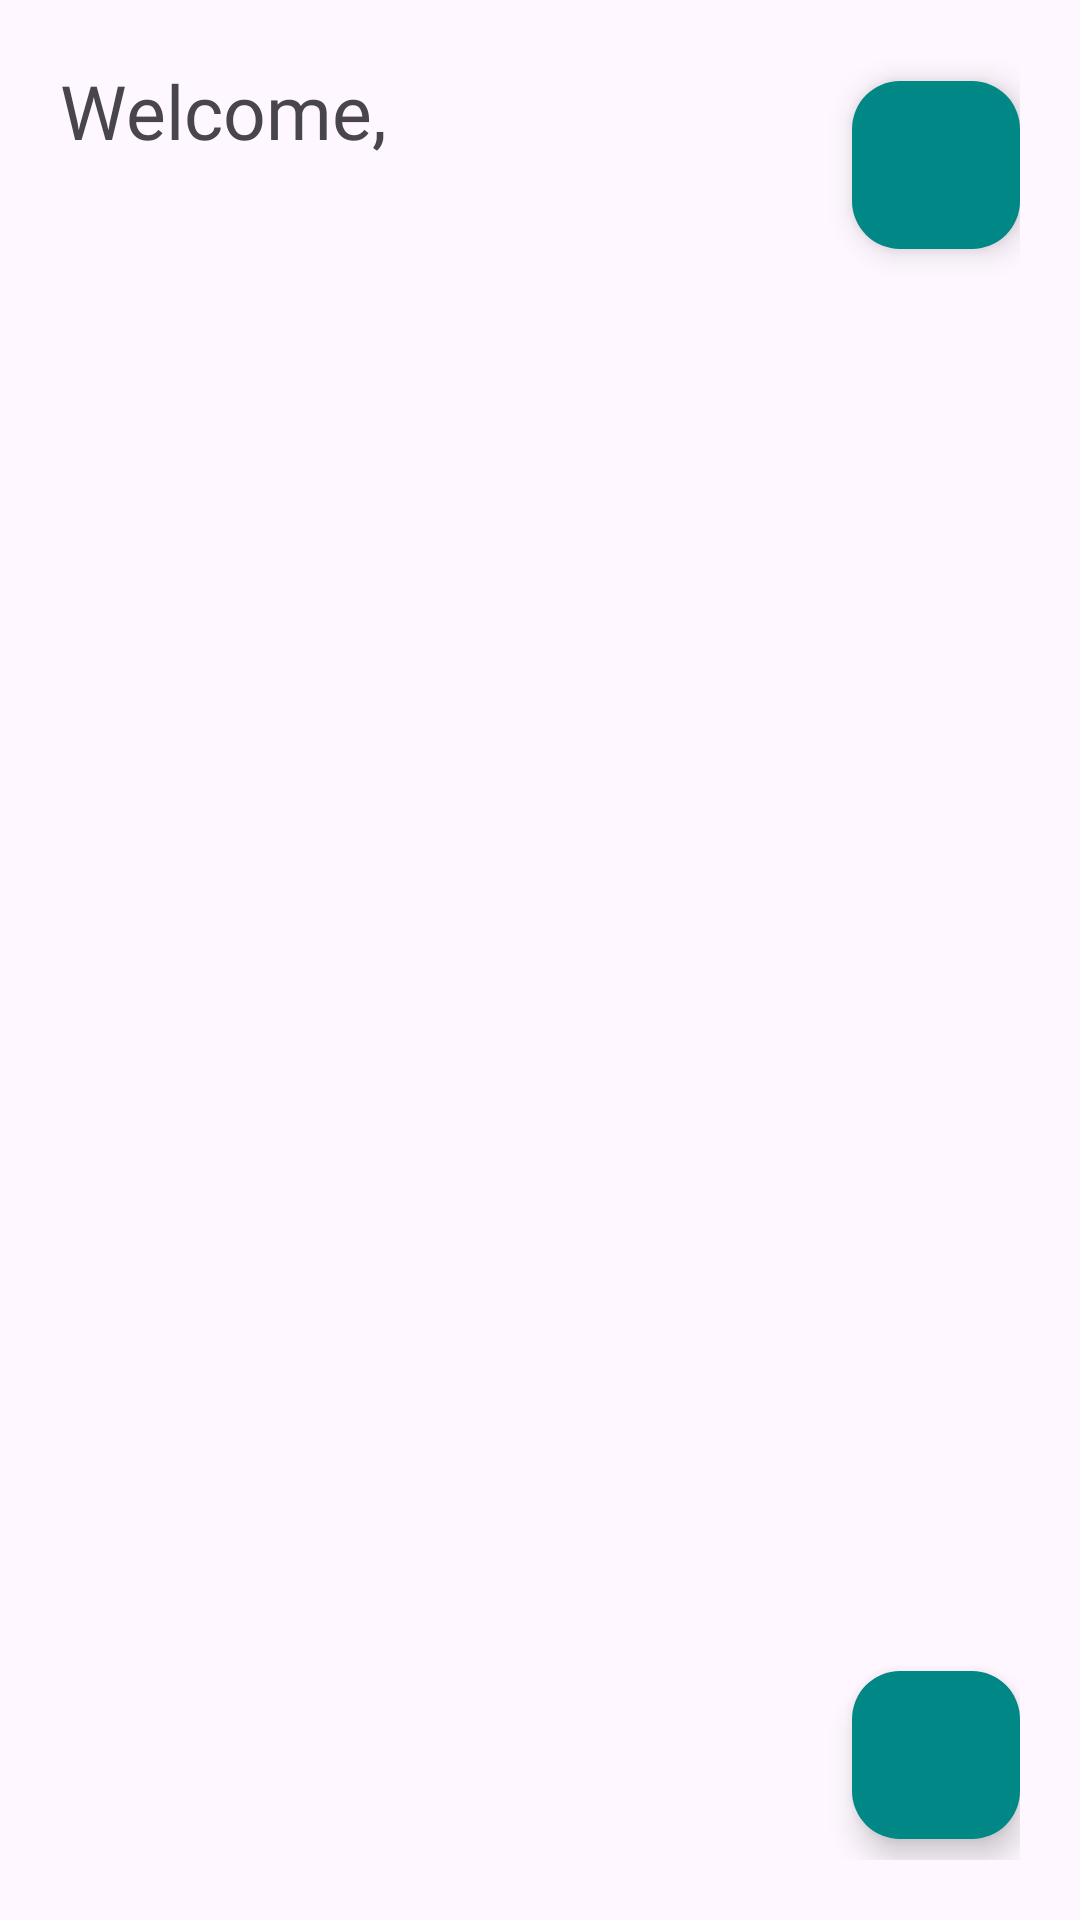

Reconstruct the res/layout file that produces this screen, plus the resources it refers to.
<!-- AndroidManifest.xml: application theme Theme.ChallengeChap4 -->
<!-- res/layout/fragment_home.xml -->
<?xml version="1.0" encoding="utf-8"?>
<RelativeLayout xmlns:android="http://schemas.android.com/apk/res/android"
    xmlns:app="http://schemas.android.com/apk/res-auto"
    xmlns:tools="http://schemas.android.com/tools"
    android:layout_width="match_parent"
    android:layout_height="match_parent"
    android:padding="20dp"
    tools:context=".HomeFragment">

    <TextView
        android:id="@+id/tvWelcome"
        android:fontFamily="@font/maison_light"
        android:layout_width="wrap_content"
        android:layout_height="wrap_content"
        android:text="Welcome,"
        android:textSize="25sp" />

    <androidx.recyclerview.widget.RecyclerView
        android:id="@+id/rvNote"
        android:layout_below="@+id/tvWelcome"
        android:layout_marginTop="30dp"
        android:layout_width="match_parent"
        android:layout_height="wrap_content"/>

    <com.google.android.material.floatingactionbutton.FloatingActionButton
        android:id="@+id/btnAdd"
        android:layout_alignParentRight="true"
        android:backgroundTint="@color/teal_700"
        android:src="@drawable/ic_add_24"
        android:layout_alignParentBottom="true"
        android:layout_marginBottom="7dp"
        android:layout_width="wrap_content"
        android:layout_height="wrap_content"/>

    <com.google.android.material.floatingactionbutton.FloatingActionButton
        android:id="@+id/btnLogout"
        android:layout_alignParentRight="true"
        android:backgroundTint="@color/teal_700"
        android:src="@drawable/baseline_logout_24"
        android:layout_marginTop="7dp"
        android:layout_width="wrap_content"
        android:layout_height="wrap_content"/>

</RelativeLayout>
<!-- resources referenced by this layout -->
<resources>
  <color name="teal_700">#FF018786</color>
  <style name="Theme.ChallengeChap4" parent="Base.Theme.ChallengeChap4" />
  <style name="Base.Theme.ChallengeChap4" parent="Theme.Material3.DayNight.NoActionBar">
          
          
      </style>
</resources>
